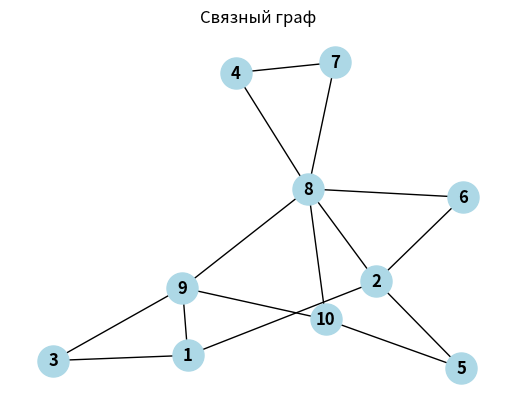

Here is the Python script that generated this plot:
import random
import networkx as nx
import matplotlib.pyplot as plt

def generate_connected_graph(nodes, edges):
    G = nx.Graph()
    G.add_nodes_from(range(1, nodes + 1))
   
    for i in range(1, nodes):
        node1 = i
        node2 = random.randint(i + 1, nodes)
        G.add_edge(node1, node2)
        edges -= 1

    # случайное расставляем рёбра, пока не свяжем весь граф
    while edges > 0:
        node1 = random.randint(1, nodes)
        node2 = random.randint(1, nodes)
        if node1 != node2 and not G.has_edge(node1, node2):
            G.add_edge(node1, node2)
            edges -= 1

    return G


num_nodes = 10
num_edges = 15

graph = generate_connected_graph(num_nodes, num_edges)

plt.title("Связный граф")
nx.draw(graph, with_labels=True, node_color='lightblue', node_size=500, font_weight='bold')

plt.show()
